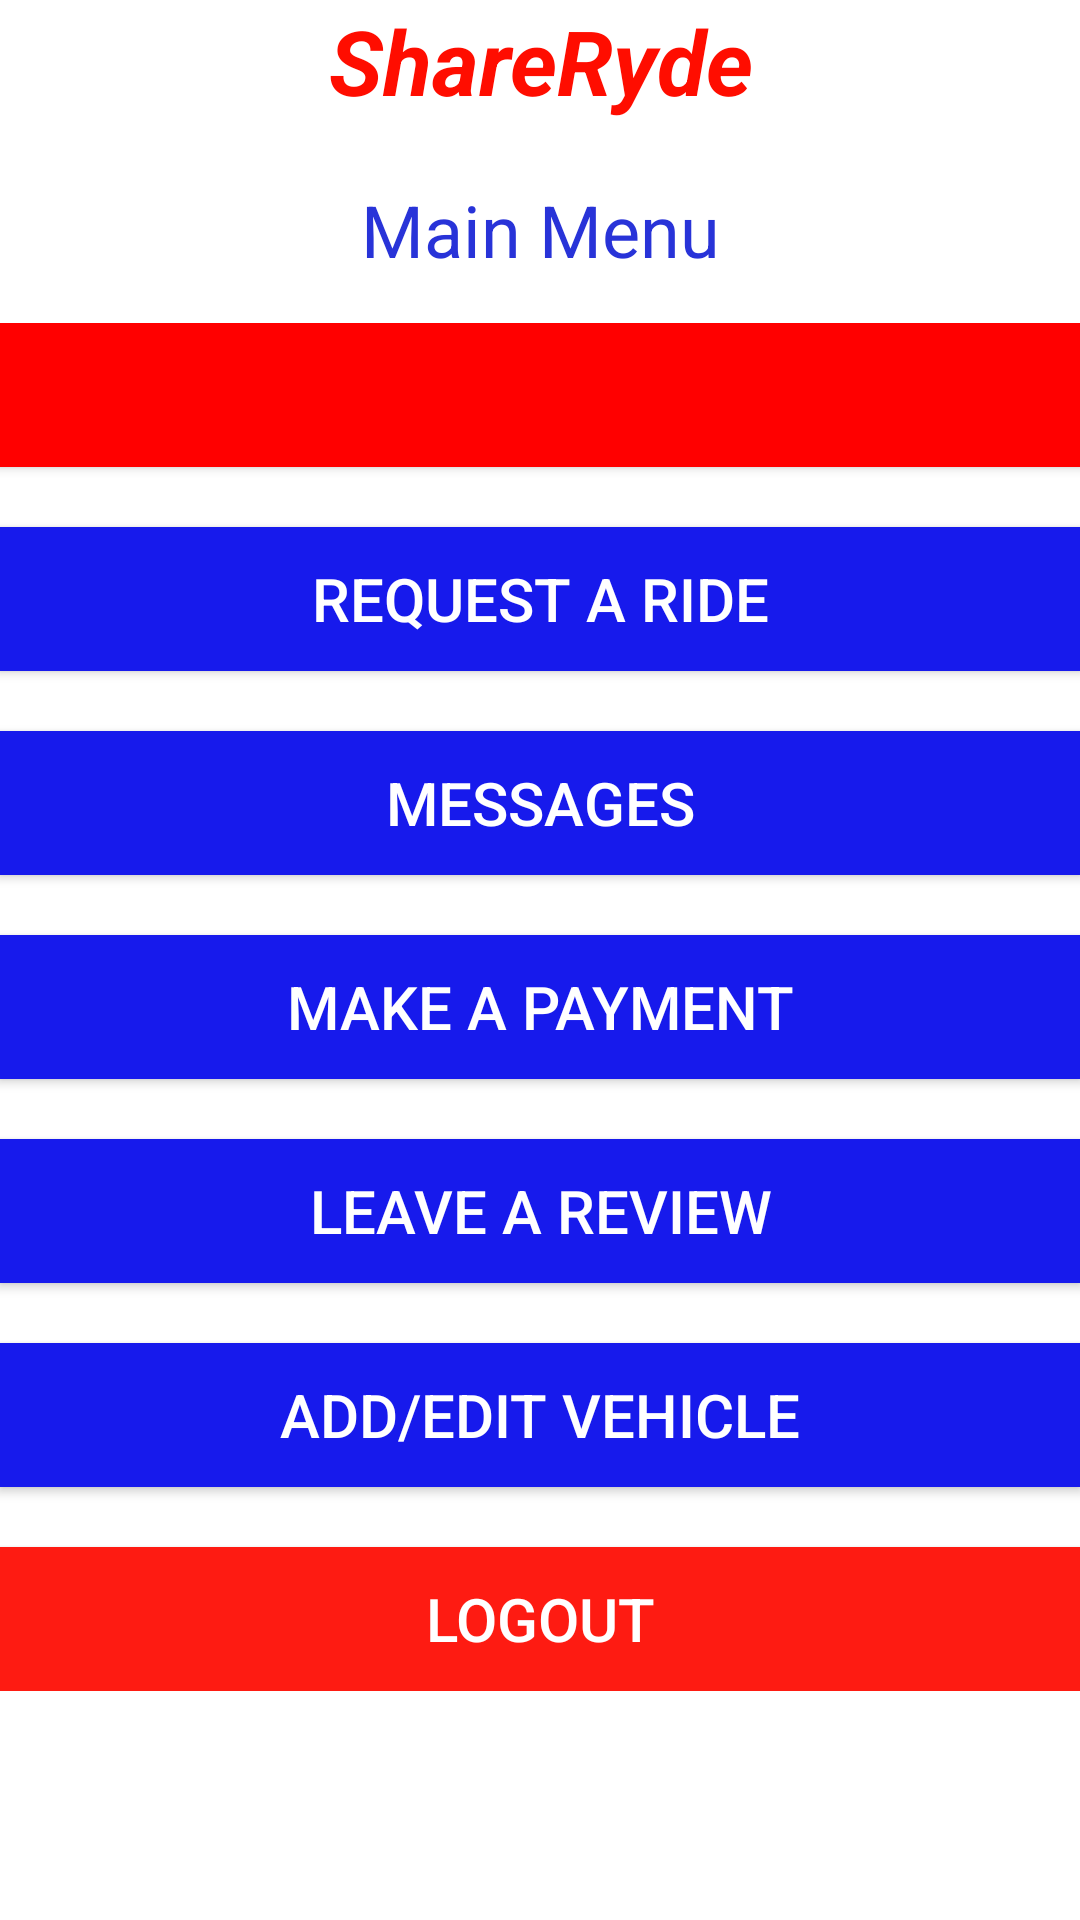

The Android layout XML behind this screen, and the referenced resources:
<!-- AndroidManifest.xml: activity theme AppTheme.NoActionBar -->
<!-- res/layout/activity_main.xml -->
<?xml version="1.0" encoding="utf-8"?>
<LinearLayout xmlns:android="http://schemas.android.com/apk/res/android"
    xmlns:tools="http://schemas.android.com/tools"
    android:layout_width="match_parent"
    android:layout_height="match_parent"
    android:orientation="vertical"
    android:paddingBottom="@dimen/activity_vertical_margin"
    android:paddingLeft="@dimen/activity_horizontal_margin"
    android:paddingRight="@dimen/activity_horizontal_margin"
    android:paddingTop="@dimen/activity_vertical_margin"
    tools:context="com.example.example.sharerydeapp.MainActivity"
    android:background="#ffffff">

    <TextView
        android:layout_width="fill_parent"
        android:layout_height="wrap_content"
        android:text="ShareRyde"
        android:id="@+id/logoText"
        android:textSize="30dp"
        android:gravity="center"
        android:textColor="#ff0d00"
        android:textStyle="bold|italic" />

    <TextView
        android:layout_width="match_parent"
        android:layout_height="wrap_content"
        android:text="Main Menu"
        android:id="@+id/textView"
        android:layout_below="@+id/logoText"
        android:layout_centerHorizontal="true"
        android:textSize="24dp"
        android:paddingTop="10dp"
        android:paddingBottom="10dp"
        android:textColor="#2833d8"
        android:layout_marginTop="10dp"
        android:gravity="center" />

    <ScrollView
        android:layout_width="fill_parent"
        android:layout_height="fill_parent"
        android:id="@+id/scrollView"
        android:layout_centerVertical="true"
        android:layout_alignParentLeft="true"
        android:layout_alignParentStart="true"
        android:layout_marginLeft="0dp"
        android:layout_marginStart="0dp"
        android:layout_marginTop="5dp">

        <LinearLayout
            android:id="@+id/innerLayout"
            android:layout_width="match_parent"
            android:layout_height="match_parent"
            android:orientation="vertical"
            android:weightSum="1">

    <Button
        android:layout_width="match_parent"
        android:layout_height="wrap_content"
        android:id="@+id/statusButton"
        android:layout_gravity="center_horizontal"
        android:textSize="20dp"
        android:textColor="#ffffff"
        android:background="#ff0000" />

    <Button
        android:layout_width="match_parent"
        android:layout_height="wrap_content"
        android:text="Request a Ride"
        android:id="@+id/requestButton"
        android:layout_below="@+id/logoText"
        android:layout_centerHorizontal="true"
        android:gravity="center"
        android:textColor="#ffffff"
        android:textSize="20dp"
        android:background="#171aec"
        android:layout_marginLeft="0dp"
        android:layout_marginTop="20dp"
        android:onClick="rideRequest"/>

    <Button
        android:layout_width="match_parent"
        android:layout_height="wrap_content"
        android:text="MESSAGES"
        android:id="@+id/messagesButton"
        android:background="#171aec"
        android:layout_marginTop="20dp"
        android:gravity="center"
        android:textColor="#ffffff"
        android:textSize="20dp"/>

    <Button
        android:layout_width="match_parent"
        android:layout_height="wrap_content"
        android:text="MAKE A PAYMENT"
        android:id="@+id/paymentButton"
        android:background="#171aec"
        android:layout_marginTop="20dp"
        android:gravity="center"
        android:textColor="#ffffff"
        android:textSize="20dp"
        android:onClick="processPayment"/>

            <Button
                android:layout_width="match_parent"
                android:layout_height="wrap_content"
                android:text="Leave a Review"
                android:id="@+id/reviewButton"
                android:background="#171aec"
                android:layout_marginTop="20dp"
                android:gravity="center"
                android:textColor="#ffffff"
                android:textSize="20dp"/>

    <Button
        android:layout_width="match_parent"
        android:layout_height="wrap_content"
        android:text="ADD/EDIT VEHICLE"
        android:id="@+id/vehicleButton"
        android:background="#171aec"
        android:layout_marginTop="20dp"
        android:gravity="center"
        android:textColor="#ffffff"
        android:textSize="20dp"
        android:onClick="processPayment"/>

    
        
        
        
        
        
        
        
        
        
        
        

    <Button
        android:layout_width="match_parent"
        android:layout_height="wrap_content"
        android:text="LOGOUT"
        android:id="@+id/logoutButton"
        android:textColor="#ffffff"
        android:textSize="20dp"
        android:background="#fe1b12"
        android:layout_marginTop="20dp"
        android:onClick="logout"/>
        </LinearLayout>
    </ScrollView>
</LinearLayout>
<!-- resources referenced by this layout -->
<resources>
  <style name="AppTheme.NoActionBar">
          <item name="windowActionBar">false</item>
          <item name="windowNoTitle">true</item>
      </style>
</resources>
